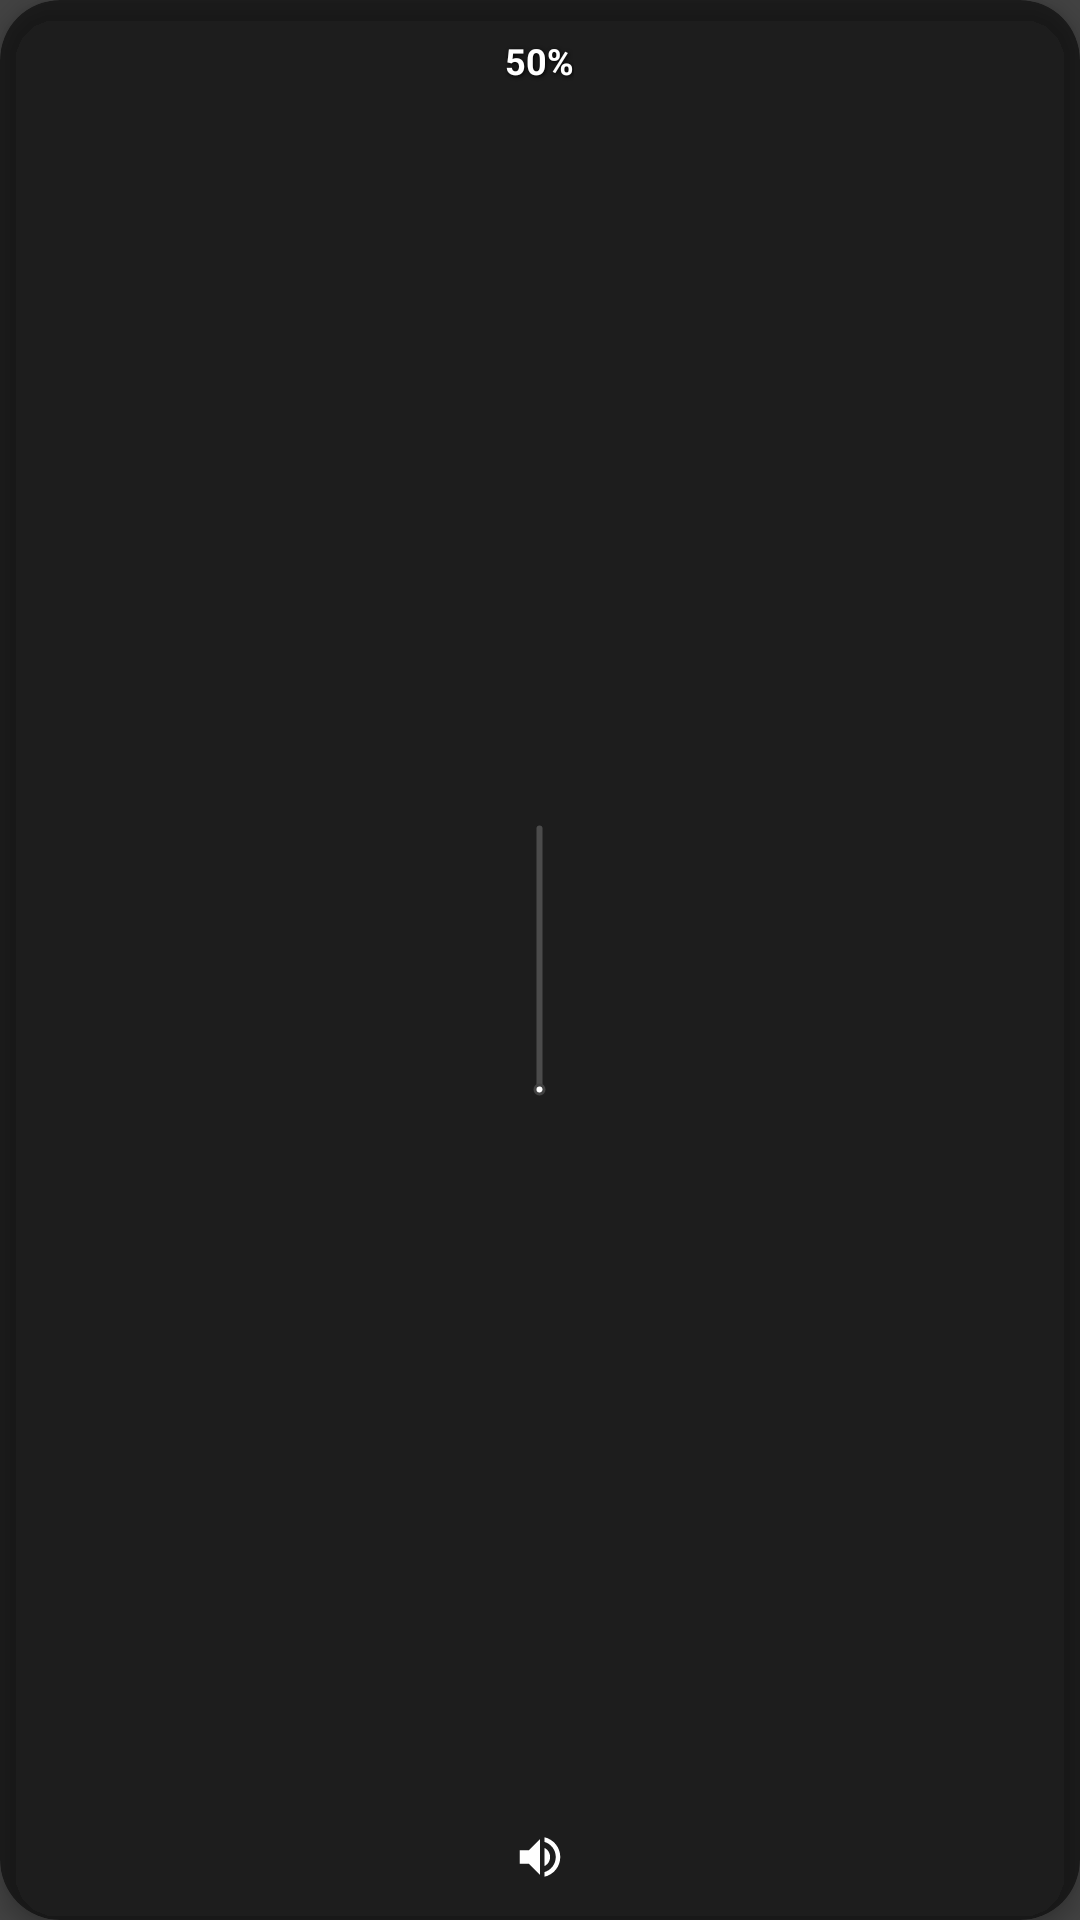

Android layout source for this screen:
<!-- AndroidManifest.xml: application theme Theme.MyApplication -->
<!-- res/layout/floating_volume.xml -->
<androidx.cardview.widget.CardView
    xmlns:android="http://schemas.android.com/apk/res/android"
    xmlns:app="http://schemas.android.com/apk/res-auto"
    android:layout_width="match_parent"
    android:layout_height="match_parent"
    android:layout_marginStart="24dp"
    app:cardCornerRadius="20dp"
    app:cardElevation="4dp"
    app:cardBackgroundColor="#88000000">
    <LinearLayout
        android:layout_width="match_parent"
        android:layout_height="match_parent"
        android:gravity="center"
        android:orientation="vertical"
        android:padding="8dp">
        
        <TextView
            android:id="@+id/volumeText"
            android:layout_width="wrap_content"
            android:layout_height="wrap_content"
            android:layout_marginVertical="4dp"
            android:gravity="top"
            android:text="50%"
            style="@style/DrkShdwR3x1y1"
            android:textColor="@color/white"
            android:textSize="12sp"
            android:textStyle="bold"/>
        
        <SeekBar
            android:id="@+id/volumeSeekBar"
            android:layout_width="120dp"
            android:layout_height="wrap_content"
            android:layout_weight="1"
            android:maxHeight="2dp"
            android:minHeight="2dp"
            android:progressDrawable="@drawable/seekbar_progress"
            android:rotation="270"
            android:splitTrack="false"
            android:thumb="@drawable/seekbar_thumb_vert"/>
        
        <ImageView
            android:id="@+id/volumeIcon"
            android:layout_width="18dp"
            android:layout_height="18dp"
            android:layout_marginVertical="4dp"
            android:gravity="bottom"
            android:elevation="2dp"
            android:src="@drawable/ic_volume_on"
            android:tint="@color/white"/>
    </LinearLayout>
</androidx.cardview.widget.CardView>
<!-- resources referenced by this layout -->
<resources>
  <color name="white">#FFFFFFFF</color>
  <!-- drawable ic_volume_on (drawable) -->
  <vector xmlns:android="http://schemas.android.com/apk/res/android" android:height="24dp" android:viewportHeight="24" android:viewportWidth="24" android:width="24dp">
  
      <path android:fillColor="#FFFFFF" android:pathData="M3,9v6h4l5,5V4L7,9H3zm13.5,3c0,-1.77 -1.02,-3.29 -2.5,-4.03v8.05c1.48,-0.73 2.5,-2.25 2.5,-4.02zM14,3.23v2.06c2.89,0.86 5,3.54 5,6.71s-2.11,5.85 -5,6.71v2.06c4.01,-0.91 7,-4.49 7,-8.77s-2.99,-7.86 -7,-8.77z" />
  
  </vector>
  <!-- drawable seekbar_progress (drawable) -->
  <layer-list xmlns:android="http://schemas.android.com/apk/res/android">
      
      <item android:id="@android:id/background">
          <shape android:shape="rectangle">
              <size android:height="5dp"/>
              <corners android:radius="2dp"/>
              <solid android:color="#88757575"/> 
          </shape>
      </item>
      
      <item android:id="@android:id/secondaryProgress">
          <clip>
              <shape android:shape="rectangle">
                  <size android:height="4dp"/>
                  <corners android:radius="2dp"/>
                  <solid android:color="#88212121"/> 
              </shape>
          </clip>
      </item>
      
      <item android:id="@android:id/progress">
          <clip>
              <shape android:shape="rectangle">
                  <size android:height="4dp"/>
                  <corners android:radius="2dp"/>
                  <gradient
                      android:angle="0"
                      android:endColor="@color/clr_Prim"
                      android:startColor="@color/clr_PrimDark"/>
              </shape>
          </clip>
      </item>
  </layer-list>
  <!-- drawable seekbar_thumb_vert (drawable) -->
  <selector
      xmlns:android="http://schemas.android.com/apk/res/android"
      xmlns:app="http://schemas.android.com/apk/res-auto">
      <item>
          <shape android:shape="oval">
              <size
                  android:height="4dp"
                  android:width="4dp"/>
              <solid android:color="@color/white"/>
              <stroke
                  android:width="1dp"
                  android:color="@color/gry_dark"/>
          </shape>
      </item>
  </selector>
  <style name="DrkShdwR3x1y1">
          <item name="android:shadowRadius">3</item>
          <item name="android:shadowDx">1</item>
          <item name="android:shadowColor">@color/black</item>
          <item name="android:shadowDy">1</item>
      </style>
  <style name="Theme.MyApplication" parent="Theme.MaterialComponents.DayNight.NoActionBar">
          
          <item name="colorPrimary">#FF000000</item>
          <item name="colorPrimaryVariant">#FFB2B2B2</item>
          <item name="colorOnPrimary">#FFFFFF</item>
          
          <item name="colorSecondary">#FFB2B2B2</item>
          <item name="colorSecondaryVariant">#FF000000</item>
          <item name="colorOnSecondary">#FFFFFF</item>
          
          <item name="android:textColor">#000000</item>
          <item name="android:textColorPrimary">#FFFFFFFF</item> 
          
          <item name="colorControlActivated">#FF600020</item> 
          <item name="colorControlNormal">#FFB2B2B2</item> 
          
          <item name="android:windowBackground">#FF424242</item>
          <item name="android:statusBarColor" ns0:targetApi="l">?attr/colorSecondaryVariant</item>
          <item name="android:navigationBarColor" ns0:targetApi="l">?attr/colorSecondaryVariant</item>
      </style>
  <color name="clr_Prim">#FFB00020</color>
  <color name="clr_PrimDark">#FF600020</color>
  <color name="gry_dark">#FF424242</color>
  <color name="black">#FF000000</color>
</resources>
